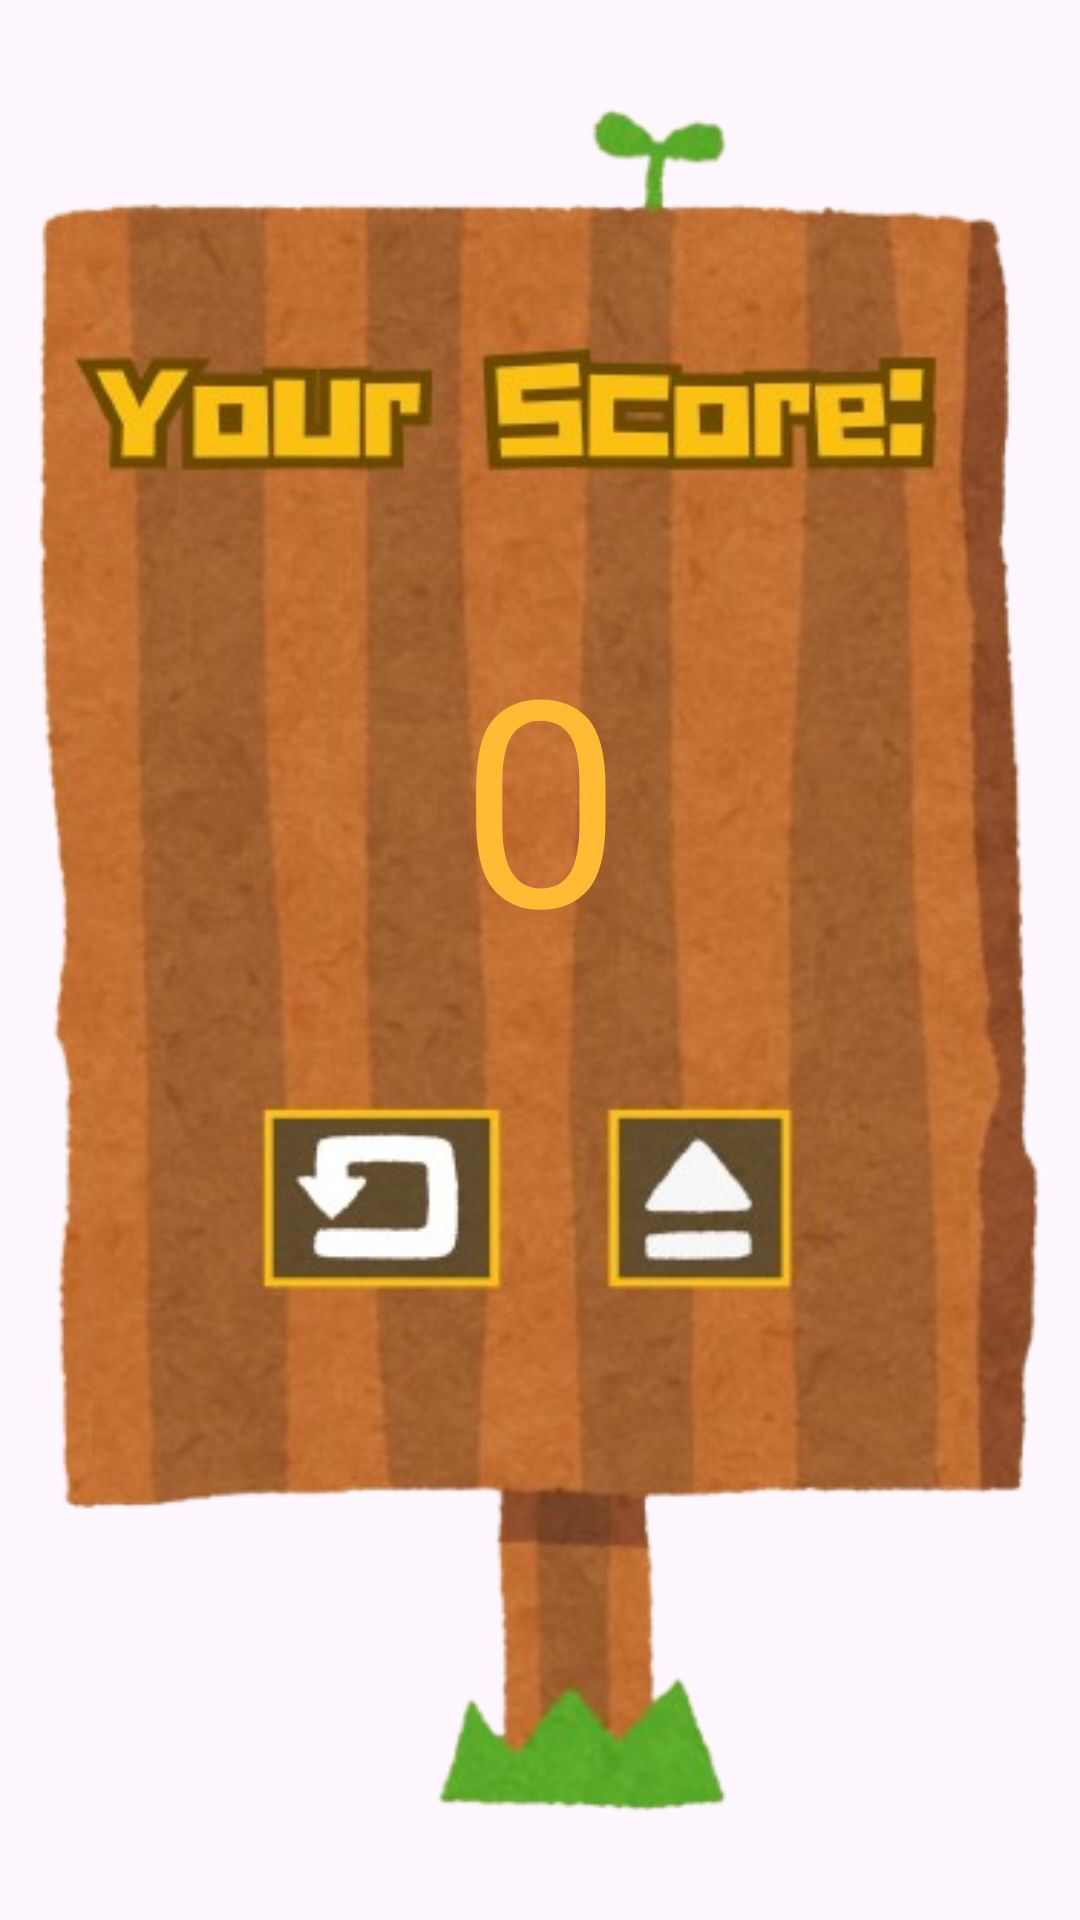

Android layout source for this screen:
<!-- AndroidManifest.xml: application theme Theme.FinalExer4 -->
<!-- res/layout/fragment_game_over.xml -->
<?xml version="1.0" encoding="utf-8"?>
<FrameLayout xmlns:android="http://schemas.android.com/apk/res/android"
    xmlns:app="http://schemas.android.com/apk/res-auto"
    xmlns:tools="http://schemas.android.com/tools"
    android:layout_width="match_parent"
    android:layout_height="match_parent"
    tools:context=".GameOverFragment">

    <ImageView
        android:id="@+id/ivBackground"
        android:layout_width="match_parent"
        android:layout_height="match_parent"
        android:scaleType="centerCrop" />

    <androidx.constraintlayout.widget.ConstraintLayout
        android:layout_width="match_parent"
        android:layout_height="match_parent"
        android:background="@drawable/score">

        <TextView
            android:id="@+id/textView4"
            android:layout_width="147dp"
            android:layout_height="157dp"
            android:layout_marginStart="176dp"
            android:layout_marginEnd="176dp"
            android:fontFamily="@font/hitchcut"
            android:gravity="center"
            android:text="0"
            android:textColor="@android:color/holo_orange_light"
            android:textSize="96sp"
            app:layout_constraintBottom_toBottomOf="parent"
            app:layout_constraintEnd_toEndOf="parent"
            app:layout_constraintStart_toStartOf="parent"
            app:layout_constraintTop_toTopOf="parent"
            app:layout_constraintVertical_bias="0.386" />

        <Button
            android:id="@+id/btn_replay"
            android:layout_width="82dp"
            android:layout_height="59dp"
            android:layout_marginStart="101dp"
            android:layout_marginTop="429dp"
            android:layout_marginBottom="243dp"
            android:background="@android:color/transparent"
            app:layout_constraintBottom_toBottomOf="parent"
            app:layout_constraintStart_toStartOf="parent"
            app:layout_constraintTop_toTopOf="parent" />

        <Button
            android:id="@+id/btn_menu"
            android:layout_width="62dp"
            android:layout_height="58dp"
            android:layout_marginStart="47dp"
            android:layout_marginTop="428dp"
            android:layout_marginEnd="114dp"
            android:layout_marginBottom="245dp"
            android:background="@android:color/transparent"
            app:layout_constraintBottom_toBottomOf="parent"
            app:layout_constraintEnd_toEndOf="parent"
            app:layout_constraintStart_toEndOf="@+id/btn_replay"
            app:layout_constraintTop_toTopOf="parent" />
    </androidx.constraintlayout.widget.ConstraintLayout>
</FrameLayout>
<!-- resources referenced by this layout -->
<resources>
  <!-- drawable score: png bitmap (drawable, 257040 bytes) -->
  <style name="Theme.FinalExer4" parent="Base.Theme.FinalExer4" />
  <style name="Base.Theme.FinalExer4" parent="Theme.Material3.DayNight.NoActionBar">
          
          
      </style>
</resources>
